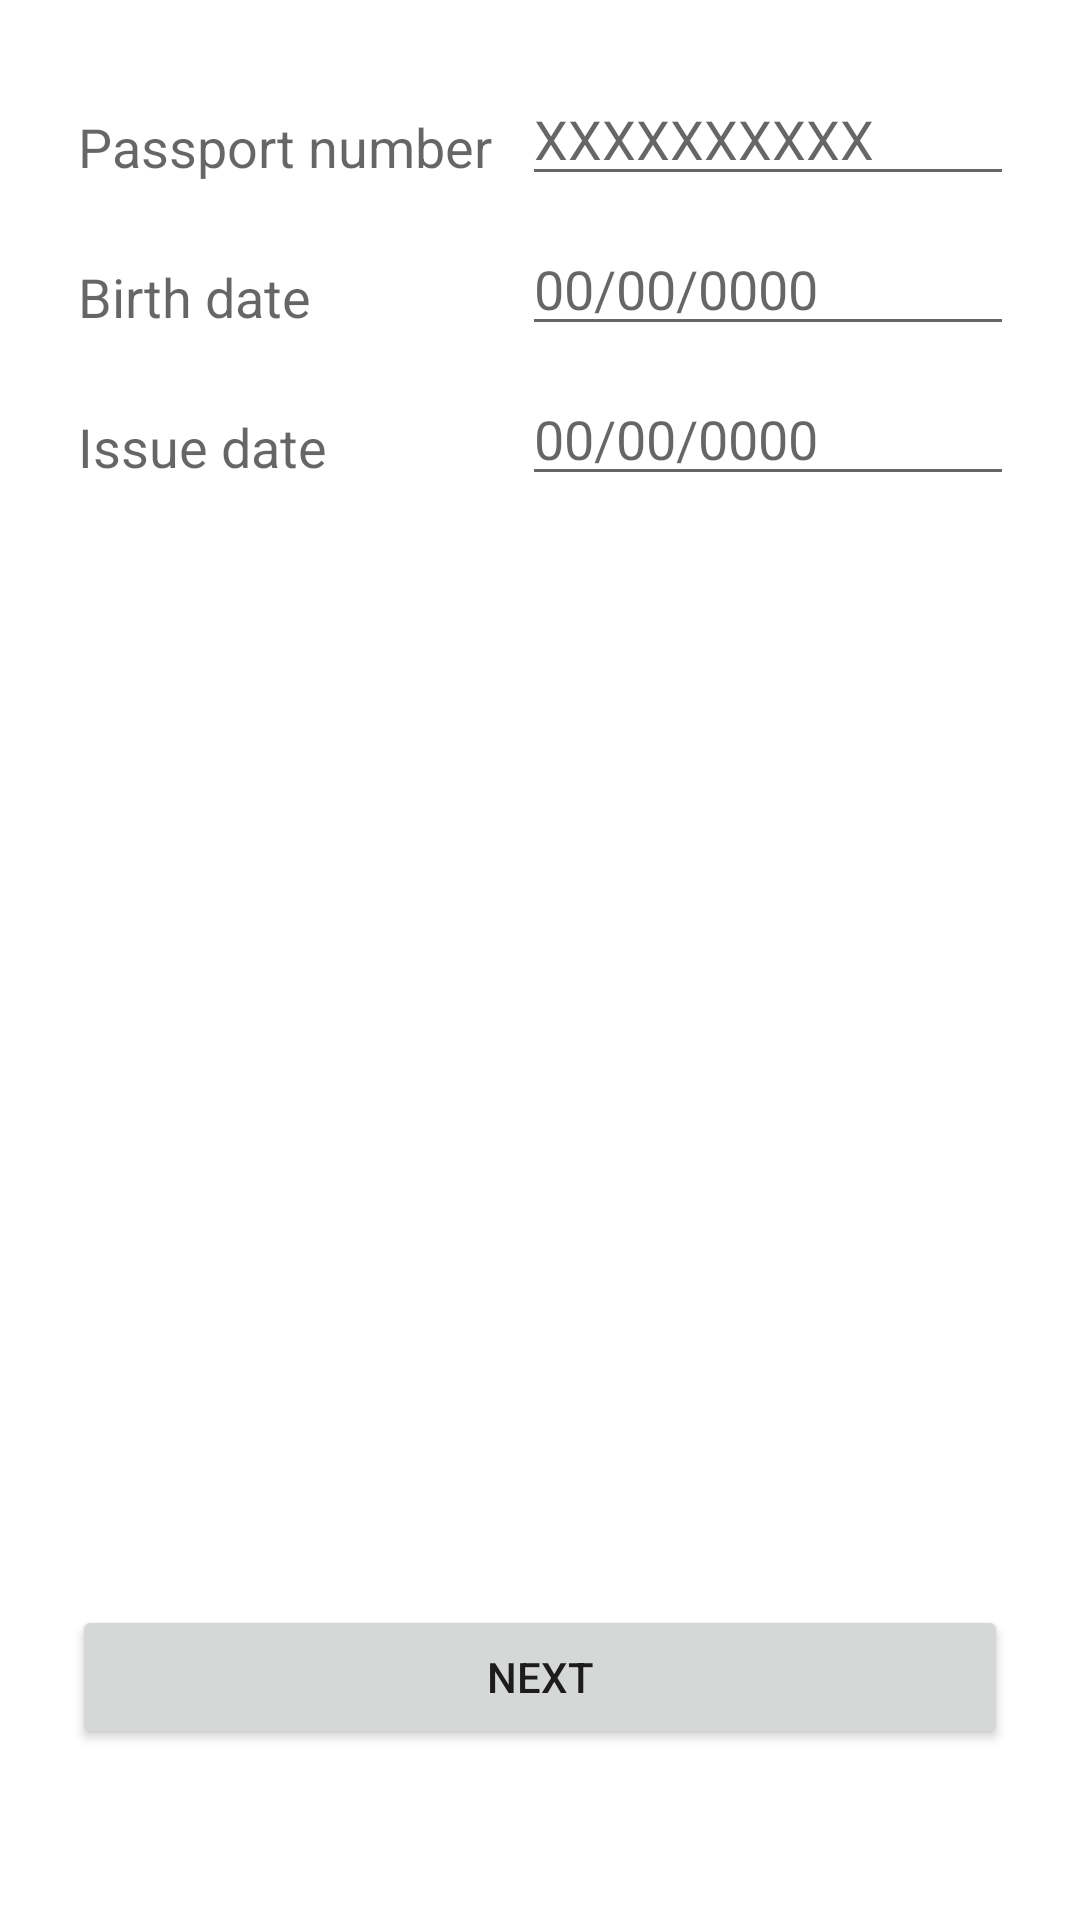

Android layout source for this screen:
<!-- AndroidManifest.xml: application theme Theme.MachineReableZone -->
<!-- res/layout/content_main.xml -->
<RelativeLayout xmlns:android="http://schemas.android.com/apk/res/android"
    xmlns:aapt="http://schemas.android.com/aapt"
    xmlns:app="http://schemas.android.com/apk/res-auto"
    android:id="@+id/MainLayout"
    android:layout_width="match_parent"
    android:layout_height="match_parent"
    android:clickable="true"
    android:paddingLeft="@dimen/margin_input_horizontal"
    android:paddingTop="@dimen/margin_input_vertical"
    android:paddingRight="@dimen/margin_input_horizontal"
    android:paddingBottom="@dimen/margin_input_vertical"
    app:layout_behavior="@string/appbar_scrolling_view_behavior">

    <Button
        android:id="@+id/ReadNfcBtn"
        android:layout_width="wrap_content"
        android:layout_height="wrap_content"
        android:layout_alignEnd="@+id/linearLayout2"
        android:layout_alignRight="@+id/linearLayout2"
        android:layout_alignParentStart="true"
        android:layout_alignParentLeft="true"
        android:layout_alignParentBottom="true"
        android:layout_marginBottom="41dp"
        android:text="@string/next" />

    <LinearLayout
        android:id="@+id/linearLayout2"
        android:layout_width="match_parent"
        android:layout_height="match_parent"
        android:layout_above="@+id/ReadNfcBtn"
        android:layout_alignParentEnd="true"
        android:layout_alignParentRight="true"
        android:orientation="vertical">


        <LinearLayout
            android:id="@+id/linearLayout"
            android:layout_width="match_parent"
            android:layout_height="match_parent"
            android:layout_above="@+id/ReadNfcBtn"
            android:layout_below="@+id/PassportNbr"
            android:layout_alignParentStart="true"
            android:layout_alignParentLeft="true"
            android:orientation="horizontal"
            android:paddingTop="8dp"
            android:weightSum="1">

            <LinearLayout
                android:layout_width="wrap_content"
                android:layout_height="match_parent"
                android:layout_gravity="center_vertical"
                android:layout_weight="0.5"
                android:orientation="vertical"
                android:paddingLeft="2dp"
                android:weightSum="1">

                <LinearLayout
                    android:layout_width="match_parent"
                    android:layout_height="50dp"
                    android:orientation="vertical">

                    <TextView
                        android:id="@+id/textView6"
                        android:layout_width="wrap_content"
                        android:layout_height="match_parent"
                        android:layout_below="@+id/PassportNbr"
                        android:layout_alignBottom="@+id/DateOfBirth"
                        android:layout_alignParentStart="true"
                        android:layout_alignParentLeft="true"
                        android:gravity="center_vertical"
                        android:text="@string/passport_number"
                        android:textAppearance="?android:attr/textAppearanceMedium" />
                </LinearLayout>

                <LinearLayout
                    android:layout_width="match_parent"
                    android:layout_height="50dp"
                    android:layout_gravity="center_horizontal"
                    android:orientation="vertical">

                    <TextView
                        android:id="@+id/textView4"
                        android:layout_width="match_parent"
                        android:layout_height="match_parent"
                        android:layout_below="@+id/PassportNbr"
                        android:layout_alignBottom="@+id/DateOfBirth"
                        android:layout_alignParentStart="true"
                        android:layout_alignParentLeft="true"
                        android:gravity="center_vertical"
                        android:text="@string/birth_date"
                        android:textAppearance="?android:attr/textAppearanceMedium" />
                </LinearLayout>

                <LinearLayout
                    android:layout_width="match_parent"
                    android:layout_height="50dp"
                    android:layout_gravity="center_horizontal"
                    android:orientation="vertical">

                    <TextView
                        android:id="@+id/textView3"
                        android:layout_width="match_parent"
                        android:layout_height="match_parent"
                        android:layout_alignTop="@+id/DateOfExpiration"
                        android:layout_alignBottom="@+id/DateOfExpiration"
                        android:layout_alignParentStart="true"
                        android:layout_alignParentLeft="true"
                        android:gravity="center_vertical"
                        android:text="@string/issue_date"
                        android:textAppearance="?android:attr/textAppearanceMedium" />
                </LinearLayout>
            </LinearLayout>

            <LinearLayout
                android:layout_width="152dp"
                android:layout_height="match_parent"
                android:layout_weight="0.61"
                android:orientation="vertical"
                android:weightSum="1">

                <LinearLayout
                    android:layout_width="match_parent"
                    android:layout_height="50dp"
                    android:layout_gravity="center_horizontal"
                    android:orientation="vertical">

                    <EditText
                        android:id="@+id/PassportNbr"
                        android:layout_width="match_parent"
                        android:layout_height="wrap_content"
                        android:layout_alignParentStart="true"
                        android:layout_alignParentLeft="true"
                        android:layout_alignParentTop="true"
                        android:layout_alignParentEnd="true"
                        android:layout_alignParentRight="true"
                        android:ems="10"
                        android:hint="XXXXXXXXXX"
                        android:inputType="textCapCharacters" />
                </LinearLayout>

                <LinearLayout
                    android:layout_width="match_parent"
                    android:layout_height="50dp"
                    android:layout_gravity="center_horizontal"
                    android:orientation="vertical">

                    <EditText
                        android:id="@+id/DateOfBirth"
                        android:layout_width="wrap_content"
                        android:layout_height="wrap_content"
                        android:layout_below="@+id/PassportNbr"
                        android:layout_alignParentEnd="true"
                        android:layout_alignParentRight="true"
                        android:ems="10"
                        android:hint="00/00/0000"
                        android:inputType="date" />
                </LinearLayout>

                <LinearLayout
                    android:layout_width="match_parent"
                    android:layout_height="50dp"
                    android:layout_gravity="center_horizontal"
                    android:orientation="vertical">

                    <EditText
                        android:id="@+id/DateOfExpiration"
                        android:layout_width="wrap_content"
                        android:layout_height="wrap_content"
                        android:layout_below="@+id/DateOfBirth"
                        android:layout_alignParentEnd="true"
                        android:layout_alignParentRight="true"
                        android:ems="10"
                        android:hint="00/00/0000"
                        android:inputType="date" />
                </LinearLayout>
            </LinearLayout>
        </LinearLayout>
    </LinearLayout>
</RelativeLayout>
<!-- resources referenced by this layout -->
<resources>
  <dimen name="margin_input_horizontal">24dp</dimen>
  <dimen name="margin_input_vertical">16dp</dimen>
  <string name="appbar_scrolling_view_behavior">android.support.design.widget.AppBarLayout$ScrollingViewBehavior</string>
  <string name="birth_date">Birth date</string>
  <string name="issue_date">Issue date</string>
  <string name="next">Next</string>
  <string name="passport_number">Passport number</string>
  <style name="Theme.MachineReableZone" parent="Theme.MaterialComponents.DayNight.DarkActionBar">
          
          <item name="colorPrimary">@color/purple_500</item>
          <item name="colorPrimaryVariant">@color/purple_700</item>
          <item name="colorOnPrimary">@color/white</item>
          
          <item name="colorSecondary">@color/teal_200</item>
          <item name="colorSecondaryVariant">@color/teal_700</item>
          <item name="colorOnSecondary">@color/black</item>
          
          <item name="android:statusBarColor" tools:targetApi="l">?attr/colorPrimaryVariant</item>
          
      </style>
  <color name="purple_500">#FF6200EE</color>
  <color name="purple_700">#FF3700B3</color>
  <color name="white">#FFFFFFFF</color>
  <color name="teal_200">#FF03DAC5</color>
  <color name="teal_700">#FF018786</color>
  <color name="black">#FF000000</color>
</resources>
